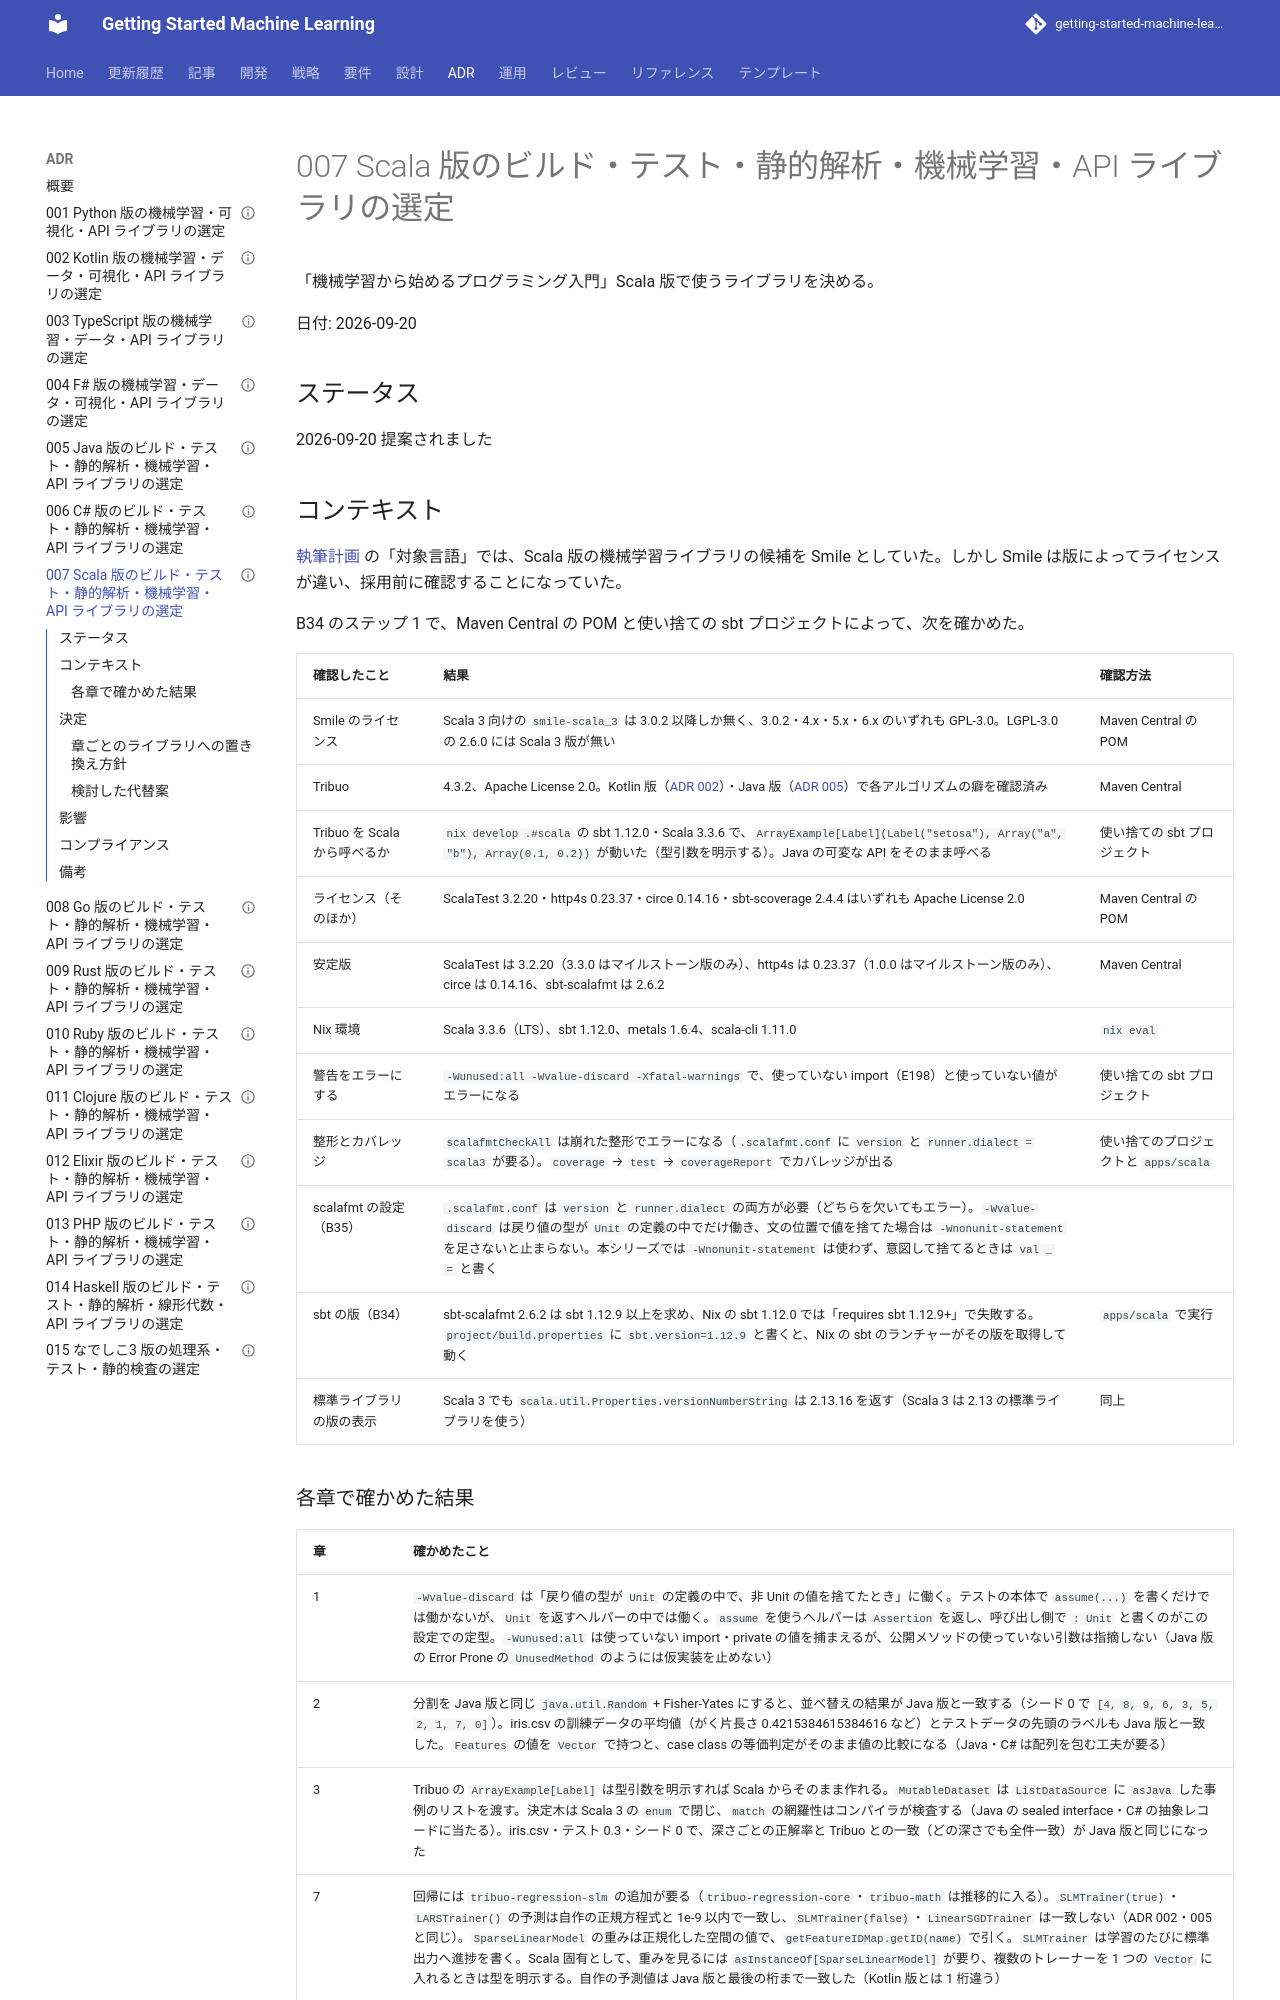

repository: k2works/getting-started-machine-learning · page: adr/007-scala-ml-libraries/index.html · generator: mkdocs

---
type: ADR
title: "007 Scala 版のビルド・テスト・静的解析・機械学習・API ライブラリの選定"
description: "Scala 版のライブラリに sbt・ScalaTest・scalafmt・scoverage・Tribuo・http4s + circe を採用し、GPL-3.0 の Smile を使わない理由と章ごとの置き換え範囲を決める。"
tags: [adr,getting-start-ml,scala]
status: draft
generated: { by: claude-code/claude-opus-5, at: 2026-09-20T02:20:00Z }
---

# 007 Scala 版のビルド・テスト・静的解析・機械学習・API ライブラリの選定

「機械学習から始めるプログラミング入門」Scala 版で使うライブラリを決める。

日付: 2026-09-20

## ステータス

2026-09-20 提案されました

## コンテキスト

[執筆計画](../article/getting-start-ml/outline.md) の「対象言語」では、Scala 版の機械学習ライブラリの候補を Smile としていた。しかし Smile は版によってライセンスが違い、採用前に確認することになっていた。

B34 のステップ 1 で、Maven Central の POM と使い捨ての sbt プロジェクトによって、次を確かめた。

| 確認したこと | 結果 | 確認方法 |
|------------|------|---------|
| Smile のライセンス | Scala 3 向けの `smile-scala_3` は 3.0.2 以降しか無く、3.0.2・4.x・5.x・6.x のいずれも GPL-3.0。LGPL-3.0 の 2.6.0 には Scala 3 版が無い | Maven Central の POM |
| Tribuo | 4.3.2、Apache License 2.0。Kotlin 版（[ADR 002](002-kotlin-ml-libraries.md)）・Java 版（[ADR 005](005-java-ml-libraries.md)）で各アルゴリズムの癖を確認済み | Maven Central |
| Tribuo を Scala から呼べるか | `nix develop .#scala` の sbt 1.12.0・Scala 3.3.6 で、`ArrayExample[Label](Label("setosa"), Array("a", "b"), Array(0.1, 0.2))` が動いた（型引数を明示する）。Java の可変な API をそのまま呼べる | 使い捨ての sbt プロジェクト |
| ライセンス（そのほか） | ScalaTest 3.2.20・http4s 0.23.37・circe 0.14.16・sbt-scoverage 2.4.4 はいずれも Apache License 2.0 | Maven Central の POM |
| 安定版 | ScalaTest は 3.2.20（3.3.0 はマイルストーン版のみ）、http4s は 0.23.37（1.0.0 はマイルストーン版のみ）、circe は 0.14.16、sbt-scalafmt は 2.6.2 | Maven Central |
| Nix 環境 | Scala 3.3.6（LTS）、sbt 1.12.0、metals 1.6.4、scala-cli 1.11.0 | `nix eval` |
| 警告をエラーにする | `-Wunused:all -Wvalue-discard -Xfatal-warnings` で、使っていない import（E198）と使っていない値がエラーになる | 使い捨ての sbt プロジェクト |
| 整形とカバレッジ | `scalafmtCheckAll` は崩れた整形でエラーになる（`.scalafmt.conf` に `version` と `runner.dialect = scala3` が要る）。`coverage` → `test` → `coverageReport` でカバレッジが出る | 使い捨てのプロジェクトと `apps/scala` |
| scalafmt の設定（B35） | `.scalafmt.conf` は `version` と `runner.dialect` の両方が必要（どちらを欠いてもエラー）。`-Wvalue-discard` は戻り値の型が `Unit` の定義の中でだけ働き、文の位置で値を捨てた場合は `-Wnonunit-statement` を足さないと止まらない。本シリーズでは `-Wnonunit-statement` は使わず、意図して捨てるときは `val _ =` と書く |
| sbt の版（B34） | sbt-scalafmt 2.6.2 は sbt 1.12.9 以上を求め、Nix の sbt 1.12.0 では「requires sbt 1.12.9+」で失敗する。`project/build.properties` に `sbt.version=1.12.9` と書くと、Nix の sbt のランチャーがその版を取得して動く | `apps/scala` で実行 |
| 標準ライブラリの版の表示 | Scala 3 でも `scala.util.Properties.versionNumberString` は 2.13.16 を返す（Scala 3 は 2.13 の標準ライブラリを使う） | 同上 |
